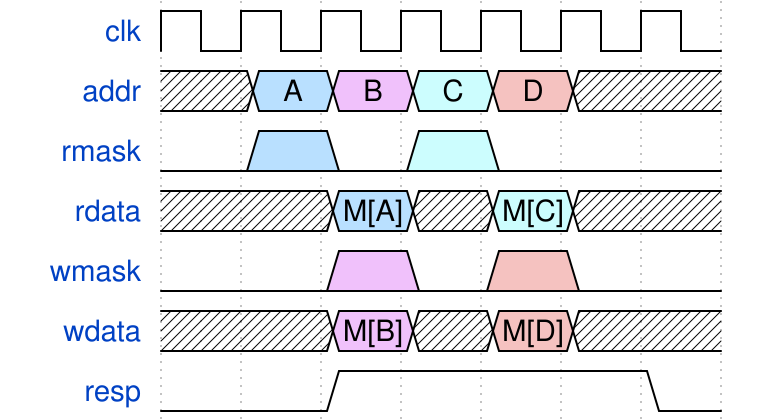

Give the WaveDrom (WaveJSON) description of this timing diagram.

{signal:
  [
    {name: 'clk'  , wave: 'p......'},
    {name: 'addr' , wave: 'x5869x.', data: ['A', 'B', 'C', 'D']},
    {name: 'rmask', wave: '05060..'},
    {name: 'rdata', wave: 'x.5x6x.', data: ['M[A]', 'M[C]']},
    {name: 'wmask', wave: '0.8090.'},
    {name: 'wdata', wave: 'x.8x9x.', data: ['M[B]', 'M[D]']},
    {name: 'resp' , wave: '0.1...0'}
  ],
  config: { hscale: 1 }
}
